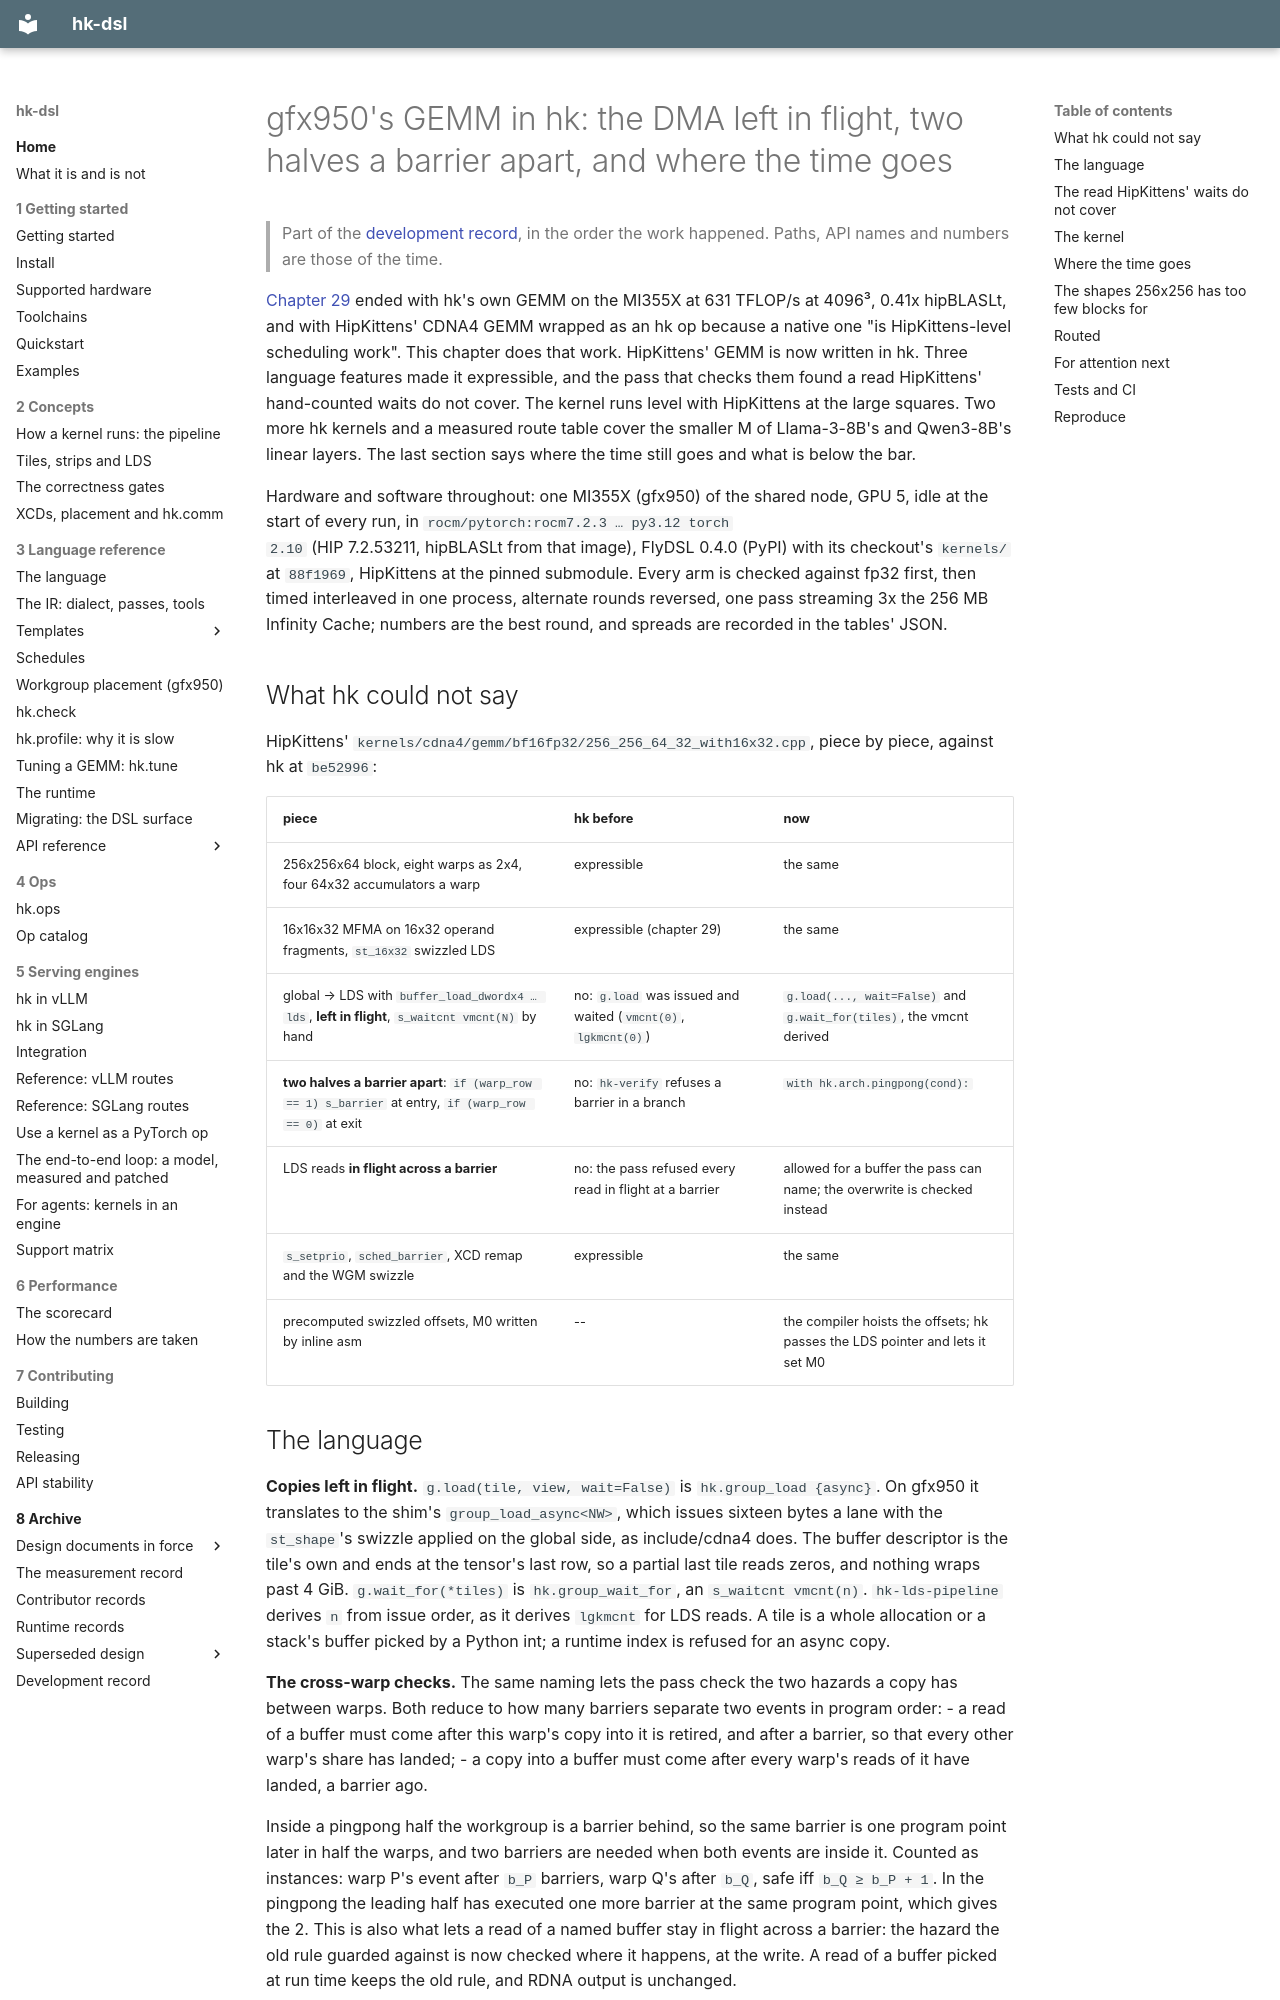

repository: vivienfanghuagood/hk-dsl · page: history/33-cdna-gemm/index.html · generator: mkdocs

# gfx950's GEMM in hk: the DMA left in flight, two halves a barrier apart, and where the time goes

> Part of the [development record](README.md), in the order the work happened. Paths, API names and numbers are those of the time.

[Chapter 29](29-cdna.md) ended with hk's own GEMM on the MI355X at 631 TFLOP/s
at 4096³, 0.41x hipBLASLt, and with HipKittens' CDNA4 GEMM wrapped as an hk op
because a native one "is HipKittens-level scheduling work". This chapter does
that work. HipKittens' GEMM is now written in hk. Three language features
made it expressible, and the pass that checks them found a read HipKittens'
hand-counted waits do not cover. The kernel runs level with HipKittens at the
large squares. Two more hk kernels and a measured route table cover the
smaller M of Llama-3-8B's and Qwen3-8B's linear layers. The last section says
where the time still goes and what is below the bar.

Hardware and software throughout: one MI355X (gfx950) of the shared node, GPU
5, idle at the start of every run, in `rocm/pytorch:rocm7.2.3 … py3.12 torch
2.10` (HIP 7.2.53211, hipBLASLt from that image), FlyDSL 0.4.0 (PyPI) with its
checkout's `kernels/` at `88f1969`, HipKittens at the pinned submodule. Every
arm is checked against fp32 first, then timed interleaved in one process,
alternate rounds reversed, one pass streaming 3x the 256 MB Infinity Cache;
numbers are the best round, and spreads are recorded in the tables' JSON.

## What hk could not say

HipKittens' `kernels/cdna4/gemm/bf16fp32/256_256_64_32_with16x32.cpp`, piece
by piece, against hk at `be52996`:

| piece | hk before | now |
|---|---|---|
| 256x256x64 block, eight warps as 2x4, four 64x32 accumulators a warp | expressible | the same |
| 16x16x32 MFMA on 16x32 operand fragments, `st_16x32` swizzled LDS | expressible (chapter 29) | the same |
| global → LDS with `buffer_load_dwordx4 … lds`, **left in flight**, `s_waitcnt vmcnt(N)` by hand | no: `g.load` was issued and waited (`vmcnt(0)`, `lgkmcnt(0)`) | `g.load(..., wait=False)` and `g.wait_for(tiles)`, the vmcnt derived |
| **two halves a barrier apart**: `if (warp_row == 1) s_barrier` at entry, `if (warp_row == 0)` at exit | no: `hk-verify` refuses a barrier in a branch | `with hk.arch.pingpong(cond):` |
| LDS reads **in flight across a barrier** | no: the pass refused every read in flight at a barrier | allowed for a buffer the pass can name; the overwrite is checked instead |
| `s_setprio`, `sched_barrier`, XCD remap and the WGM swizzle | expressible | the same |
| precomputed swizzled offsets, M0 written by inline asm | -- | the compiler hoists the offsets; hk passes the LDS pointer and lets it set M0 |
